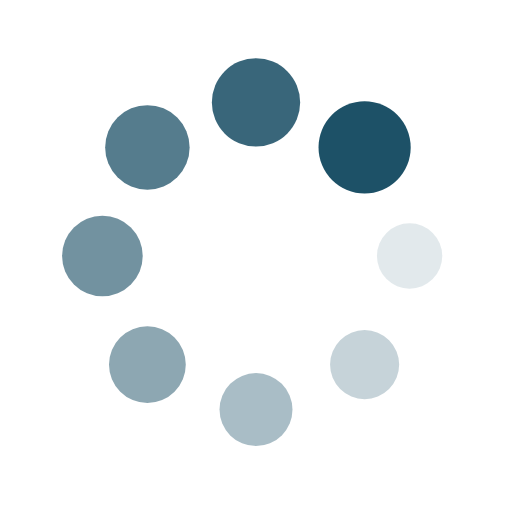
t = 0.00 s
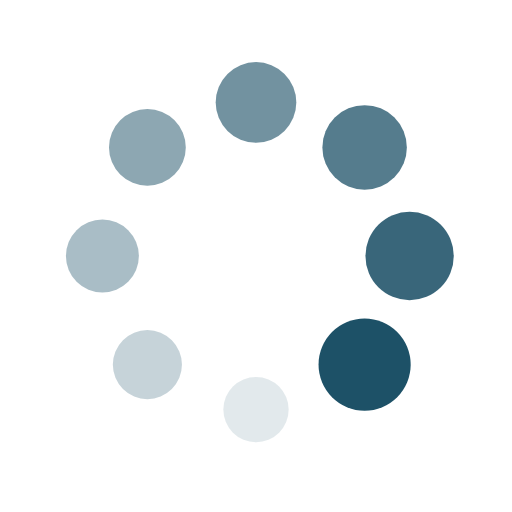
t = 0.25 s
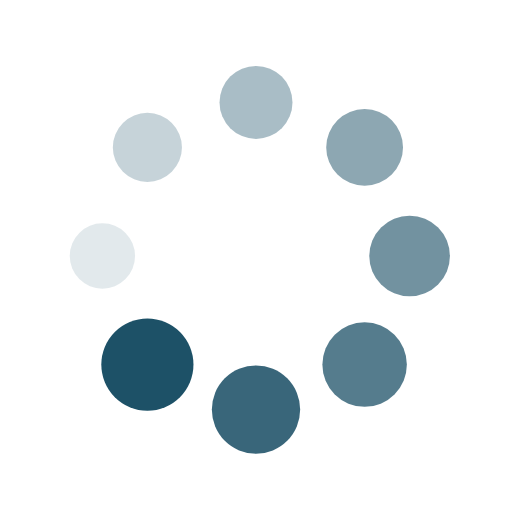
t = 0.50 s
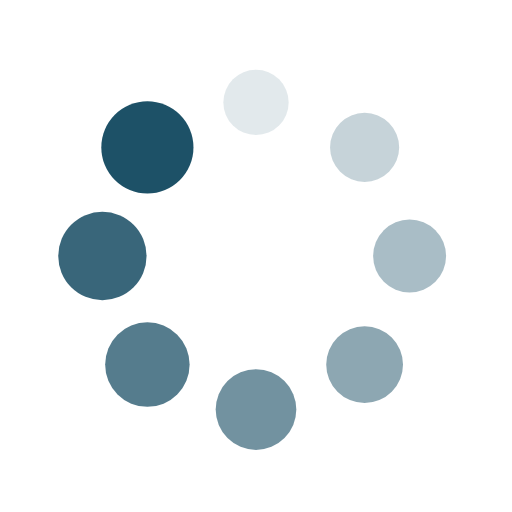
t = 0.75 s

The animated SVG that drew these frames (rendered in a browser with its animation timeline set to each time). Animation: 16 SMIL elements (animate=8,animateTransform=8); one cycle of 1.00 s, repeats indefinitely.

<?xml version="1.0" encoding="utf-8"?>
<svg xmlns="http://www.w3.org/2000/svg" xmlns:xlink="http://www.w3.org/1999/xlink" style="margin: auto; background: none; display: block; shape-rendering: auto;" width="116px" height="116px" viewBox="0 0 100 100" preserveAspectRatio="xMidYMid">
<g transform="translate(80,50)">
<g transform="rotate(0)">
<circle cx="0" cy="0" r="6" fill="#1d5167" fill-opacity="1" transform="scale(1.42927 1.42927)">
  <animateTransform attributeName="transform" type="scale" begin="-0.875s" values="1.5 1.5;1 1" keyTimes="0;1" dur="1s" repeatCount="indefinite"></animateTransform>
  <animate attributeName="fill-opacity" keyTimes="0;1" dur="1s" repeatCount="indefinite" values="1;0" begin="-0.875s"></animate>
</circle>
</g>
</g><g transform="translate(71.21320343559643,71.21320343559643)">
<g transform="rotate(45)">
<circle cx="0" cy="0" r="6" fill="#1d5167" fill-opacity="0.875" transform="scale(1.49177 1.49177)">
  <animateTransform attributeName="transform" type="scale" begin="-0.75s" values="1.5 1.5;1 1" keyTimes="0;1" dur="1s" repeatCount="indefinite"></animateTransform>
  <animate attributeName="fill-opacity" keyTimes="0;1" dur="1s" repeatCount="indefinite" values="1;0" begin="-0.75s"></animate>
</circle>
</g>
</g><g transform="translate(50,80)">
<g transform="rotate(90)">
<circle cx="0" cy="0" r="6" fill="#1d5167" fill-opacity="0.75" transform="scale(1.05427 1.05427)">
  <animateTransform attributeName="transform" type="scale" begin="-0.625s" values="1.5 1.5;1 1" keyTimes="0;1" dur="1s" repeatCount="indefinite"></animateTransform>
  <animate attributeName="fill-opacity" keyTimes="0;1" dur="1s" repeatCount="indefinite" values="1;0" begin="-0.625s"></animate>
</circle>
</g>
</g><g transform="translate(28.786796564403577,71.21320343559643)">
<g transform="rotate(135)">
<circle cx="0" cy="0" r="6" fill="#1d5167" fill-opacity="0.625" transform="scale(1.11677 1.11677)">
  <animateTransform attributeName="transform" type="scale" begin="-0.5s" values="1.5 1.5;1 1" keyTimes="0;1" dur="1s" repeatCount="indefinite"></animateTransform>
  <animate attributeName="fill-opacity" keyTimes="0;1" dur="1s" repeatCount="indefinite" values="1;0" begin="-0.5s"></animate>
</circle>
</g>
</g><g transform="translate(20,50.00000000000001)">
<g transform="rotate(180)">
<circle cx="0" cy="0" r="6" fill="#1d5167" fill-opacity="0.5" transform="scale(1.17927 1.17927)">
  <animateTransform attributeName="transform" type="scale" begin="-0.375s" values="1.5 1.5;1 1" keyTimes="0;1" dur="1s" repeatCount="indefinite"></animateTransform>
  <animate attributeName="fill-opacity" keyTimes="0;1" dur="1s" repeatCount="indefinite" values="1;0" begin="-0.375s"></animate>
</circle>
</g>
</g><g transform="translate(28.78679656440357,28.786796564403577)">
<g transform="rotate(225)">
<circle cx="0" cy="0" r="6" fill="#1d5167" fill-opacity="0.375" transform="scale(1.24177 1.24177)">
  <animateTransform attributeName="transform" type="scale" begin="-0.25s" values="1.5 1.5;1 1" keyTimes="0;1" dur="1s" repeatCount="indefinite"></animateTransform>
  <animate attributeName="fill-opacity" keyTimes="0;1" dur="1s" repeatCount="indefinite" values="1;0" begin="-0.25s"></animate>
</circle>
</g>
</g><g transform="translate(49.99999999999999,20)">
<g transform="rotate(270)">
<circle cx="0" cy="0" r="6" fill="#1d5167" fill-opacity="0.25" transform="scale(1.30427 1.30427)">
  <animateTransform attributeName="transform" type="scale" begin="-0.125s" values="1.5 1.5;1 1" keyTimes="0;1" dur="1s" repeatCount="indefinite"></animateTransform>
  <animate attributeName="fill-opacity" keyTimes="0;1" dur="1s" repeatCount="indefinite" values="1;0" begin="-0.125s"></animate>
</circle>
</g>
</g><g transform="translate(71.21320343559643,28.78679656440357)">
<g transform="rotate(315)">
<circle cx="0" cy="0" r="6" fill="#1d5167" fill-opacity="0.125" transform="scale(1.36677 1.36677)">
  <animateTransform attributeName="transform" type="scale" begin="0s" values="1.5 1.5;1 1" keyTimes="0;1" dur="1s" repeatCount="indefinite"></animateTransform>
  <animate attributeName="fill-opacity" keyTimes="0;1" dur="1s" repeatCount="indefinite" values="1;0" begin="0s"></animate>
</circle>
</g>
</g>
<!-- [ldio] generated by https://loading.io/ --></svg>
